The GitHub repository dkristensen/UPSCS431Final contains a labelled image folder "data" with 2 categories: nothing, sea lion. Examples follow, each with its label.

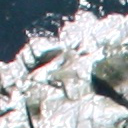
Label: nothing

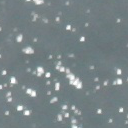
Label: nothing

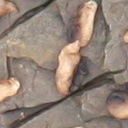
Label: sea lion

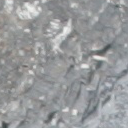
Label: nothing

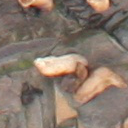
Label: sea lion

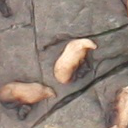
Label: sea lion
